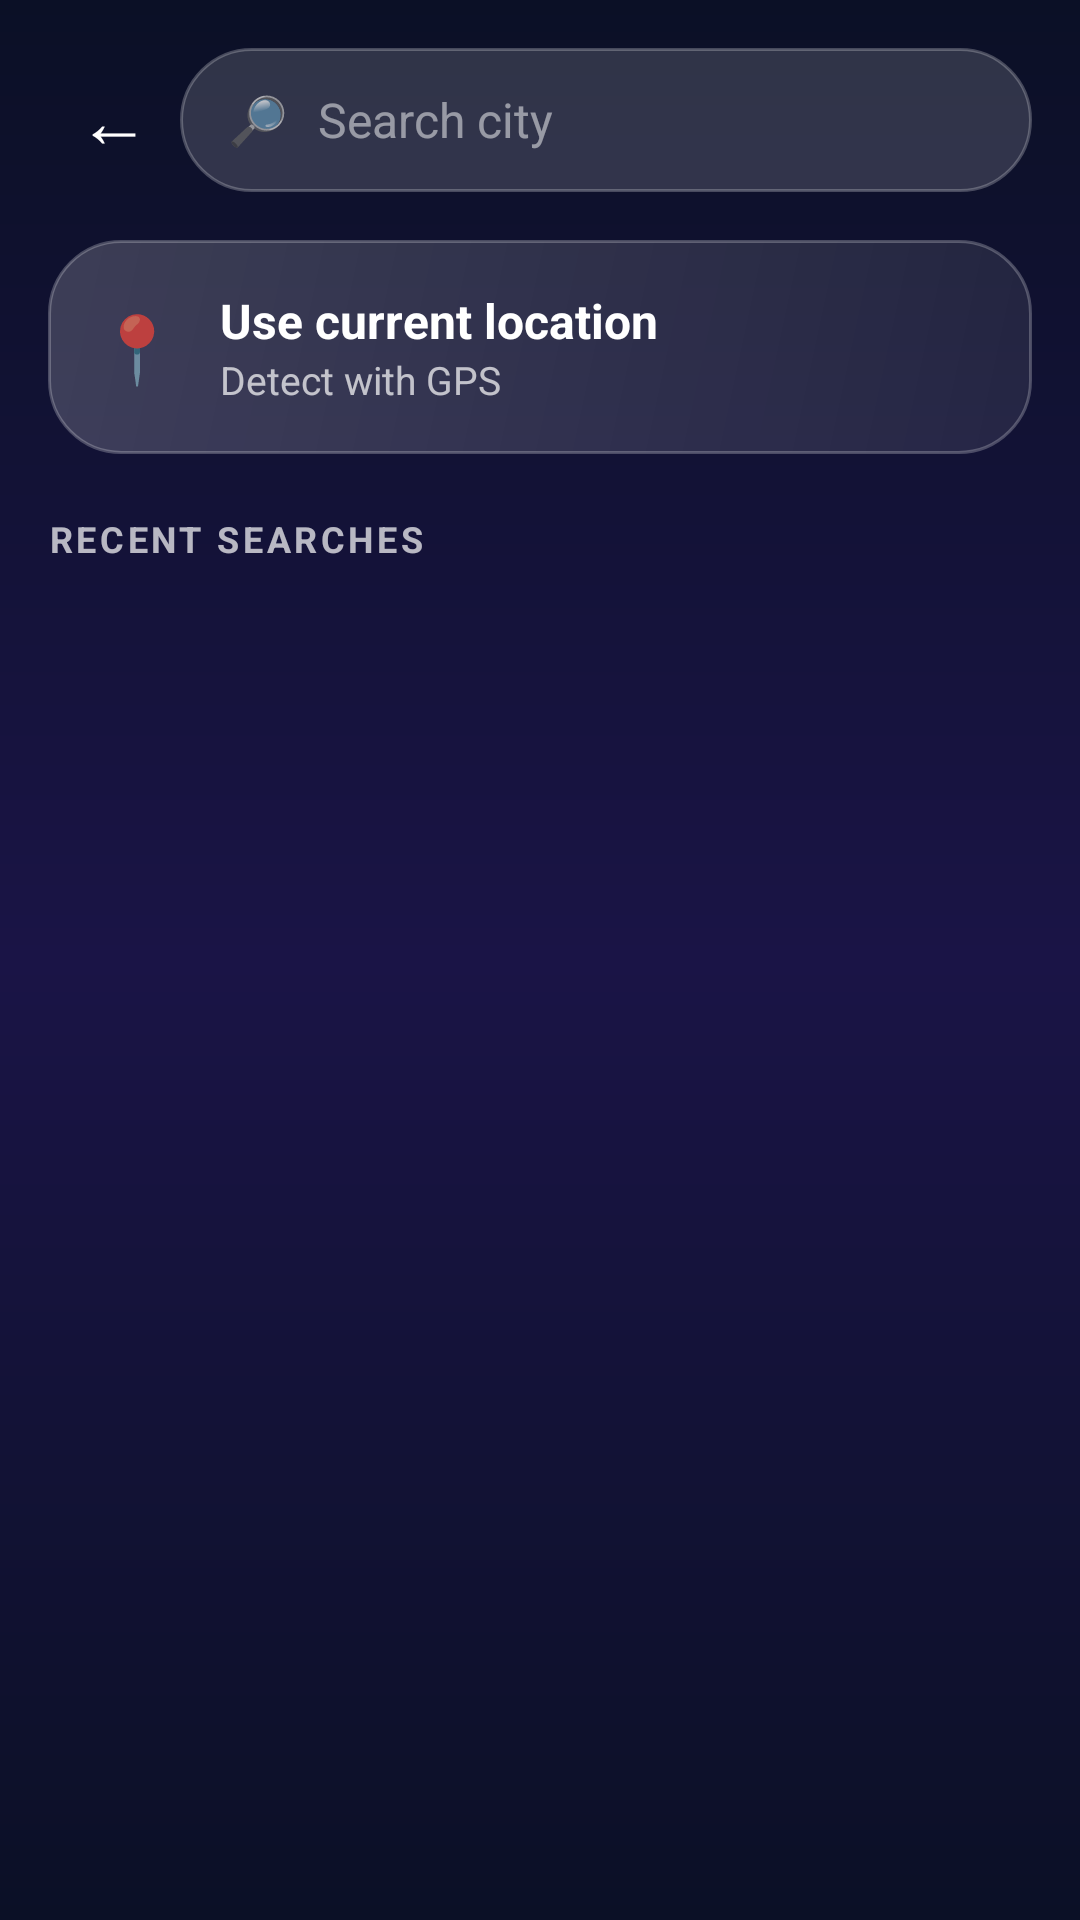

Reconstruct the res/layout file that produces this screen, plus the resources it refers to.
<!-- AndroidManifest.xml: application theme Theme.Weather -->
<!-- res/layout/activity_search.xml -->
<?xml version="1.0" encoding="utf-8"?>
<LinearLayout xmlns:android="http://schemas.android.com/apk/res/android"
    android:layout_width="match_parent"
    android:layout_height="match_parent"
    android:background="@drawable/bg_screen"
    android:fitsSystemWindows="true"
    android:orientation="vertical"
    android:padding="16dp">

    
    <LinearLayout
        android:layout_width="match_parent"
        android:layout_height="wrap_content"
        android:gravity="center_vertical"
        android:orientation="horizontal">

        <TextView
            android:id="@+id/btnBack"
            android:background="?attr/selectableItemBackgroundBorderless"
            android:layout_width="44dp"
            android:layout_height="48dp"
            android:gravity="center"
            android:text="←"
            android:textColor="@color/white"
            android:textSize="24sp" />

        <LinearLayout
            android:layout_width="0dp"
            android:layout_height="48dp"
            android:layout_weight="1"
            android:background="@drawable/bg_glass_pill"
            android:gravity="center_vertical"
            android:orientation="horizontal"
            android:paddingStart="16dp"
            android:paddingEnd="16dp">

            <TextView
                android:layout_width="wrap_content"
                android:layout_height="wrap_content"
                android:text="🔎"
                android:textSize="16sp" />

            <EditText
                android:id="@+id/etSearch"
                android:layout_width="match_parent"
                android:layout_height="match_parent"
                android:layout_marginStart="10dp"
                android:background="@null"
                android:hint="@string/search_hint"
                android:imeOptions="actionSearch"
                android:inputType="textCapWords"
                android:singleLine="true"
                android:textColor="@color/white"
                android:textColorHint="@color/text_muted"
                android:textSize="16sp" />
        </LinearLayout>
    </LinearLayout>

    
    <LinearLayout
        android:id="@+id/btnGps"
        android:layout_width="match_parent"
        android:layout_height="wrap_content"
        android:layout_marginTop="16dp"
        android:background="@drawable/bg_glass"
        android:clickable="true"
        android:focusable="true"
        android:gravity="center_vertical"
        android:orientation="horizontal"
        android:padding="16dp">

        <TextView
            android:layout_width="wrap_content"
            android:layout_height="wrap_content"
            android:text="📍"
            android:textSize="22sp" />

        <LinearLayout
            android:layout_width="wrap_content"
            android:layout_height="wrap_content"
            android:layout_marginStart="14dp"
            android:orientation="vertical">

            <TextView
                android:layout_width="wrap_content"
                android:layout_height="wrap_content"
                android:text="@string/use_location"
                android:textColor="@color/white"
                android:textSize="16sp"
                android:textStyle="bold" />

            <TextView
                android:layout_width="wrap_content"
                android:layout_height="wrap_content"
                android:text="@string/use_location_sub"
                android:textColor="@color/text_secondary"
                android:textSize="13sp" />
        </LinearLayout>
    </LinearLayout>

    <LinearLayout
        android:layout_width="match_parent"
        android:layout_height="wrap_content"
        android:layout_marginTop="20dp"
        android:gravity="center_vertical"
        android:orientation="horizontal">

        <TextView
            android:id="@+id/tvListTitle"
            style="@style/SectionTitle"
            android:layout_marginBottom="0dp"
            android:text="@string/recent" />

        <ProgressBar
            android:id="@+id/searchProgress"
            android:layout_width="16dp"
            android:layout_height="16dp"
            android:layout_marginStart="10dp"
            android:visibility="gone" />
    </LinearLayout>

    <TextView
        android:id="@+id/tvEmpty"
        android:layout_width="wrap_content"
        android:layout_height="wrap_content"
        android:layout_marginTop="12dp"
        android:textColor="@color/text_muted"
        android:textSize="14sp"
        android:visibility="gone" />

    <ListView
        android:id="@+id/lvPlaces"
        android:layout_width="match_parent"
        android:layout_height="match_parent"
        android:layout_marginTop="12dp"
        android:divider="@android:color/transparent"
        android:dividerHeight="8dp" />
</LinearLayout>
<!-- resources referenced by this layout -->
<resources>
  <color name="text_muted">#80FFFFFF</color>
  <color name="text_secondary">#B3FFFFFF</color>
  <color name="white">#FFFFFF</color>
  <!-- drawable bg_glass (drawable) -->
  <?xml version="1.0" encoding="utf-8"?>
  <shape xmlns:android="http://schemas.android.com/apk/res/android">
      <gradient
          android:angle="315"
          android:endColor="#14FFFFFF"
          android:startColor="#30FFFFFF" />
      <stroke
          android:width="1dp"
          android:color="#3DFFFFFF" />
      <corners android:radius="24dp" />
  </shape>
  <!-- drawable bg_glass_pill (drawable) -->
  <?xml version="1.0" encoding="utf-8"?>
  <shape xmlns:android="http://schemas.android.com/apk/res/android">
      <solid android:color="#26FFFFFF" />
      <stroke
          android:width="1dp"
          android:color="#3DFFFFFF" />
      <corners android:radius="100dp" />
  </shape>
  <!-- drawable bg_screen (drawable) -->
  <?xml version="1.0" encoding="utf-8"?>
  <shape xmlns:android="http://schemas.android.com/apk/res/android">
      <gradient
          android:angle="270"
          android:centerColor="#1A1446"
          android:endColor="#0B1026"
          android:startColor="#0B1026" />
  </shape>
  <string name="recent">RECENT SEARCHES</string>
  <string name="search_hint">Search city</string>
  <string name="use_location">Use current location</string>
  <string name="use_location_sub">Detect with GPS</string>
  <style name="SectionTitle">
          <item name="android:layout_width">wrap_content</item>
          <item name="android:layout_height">wrap_content</item>
          <item name="android:layout_marginBottom">12dp</item>
          <item name="android:letterSpacing">0.1</item>
          <item name="android:textColor">@color/text_secondary</item>
          <item name="android:textSize">12sp</item>
          <item name="android:textStyle">bold</item>
      </style>
  <style name="Theme.Weather" parent="Theme.AppCompat.NoActionBar">
          <item name="colorPrimary">@color/accent2</item>
          <item name="colorPrimaryDark">@color/bg_deep</item>
          <item name="colorAccent">@color/accent</item>
          <item name="colorControlNormal">@color/text_secondary</item>
          <item name="android:textColorPrimary">@color/white</item>
          <item name="android:textColorSecondary">@color/text_secondary</item>
          <item name="android:windowBackground">@color/bg_deep</item>
          <item name="android:statusBarColor">@android:color/transparent</item>
          <item name="android:navigationBarColor">@color/bg_deep</item>
      </style>
  <color name="accent2">#B388FF</color>
  <color name="bg_deep">#0B1026</color>
  <color name="accent">#00E5FF</color>
</resources>
